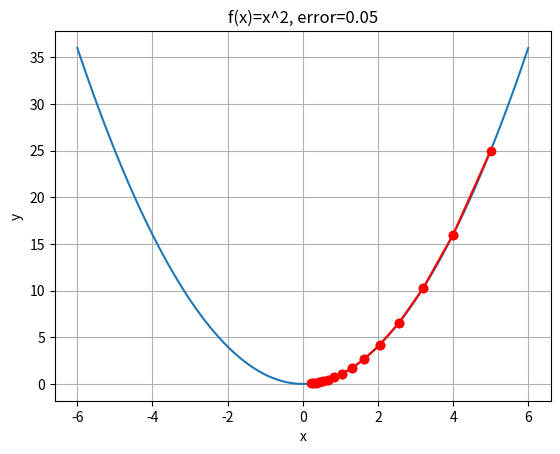

This chart was generated by the following Python code:
# -*- coding: utf-8 -*-

import numpy as np
import matplotlib.pyplot as plt
fig = plt.figure() #定義一個圖像窗口

# 學習率
alpha = 0.1

# 初始位置
w_init = 5

x = np.arange(-6, 6.1, 0.1)
y = x**2
plt.plot(x, y)

plt.xlabel('x')
plt.ylabel('y')
plt.title('f(x)=x^2')
plt.grid(True)

w_old = 0; w_new = 0
for i in range(1, 15):
    if i == 1:
        w_old = w_init
    else:
        w_old = w_new
    
    # (2*w_old) 為二次函數的的微分式
    w_new = w_old - alpha * (2*w_old)
    
    plt.plot((w_old, w_new), (w_old**2, w_new**2), 'ro-')
    plt.title('f(x)=x^2, error=' + '{:.2f}'.format(abs(w_new**2)))
plt.show()

fig.savefig('3.png')